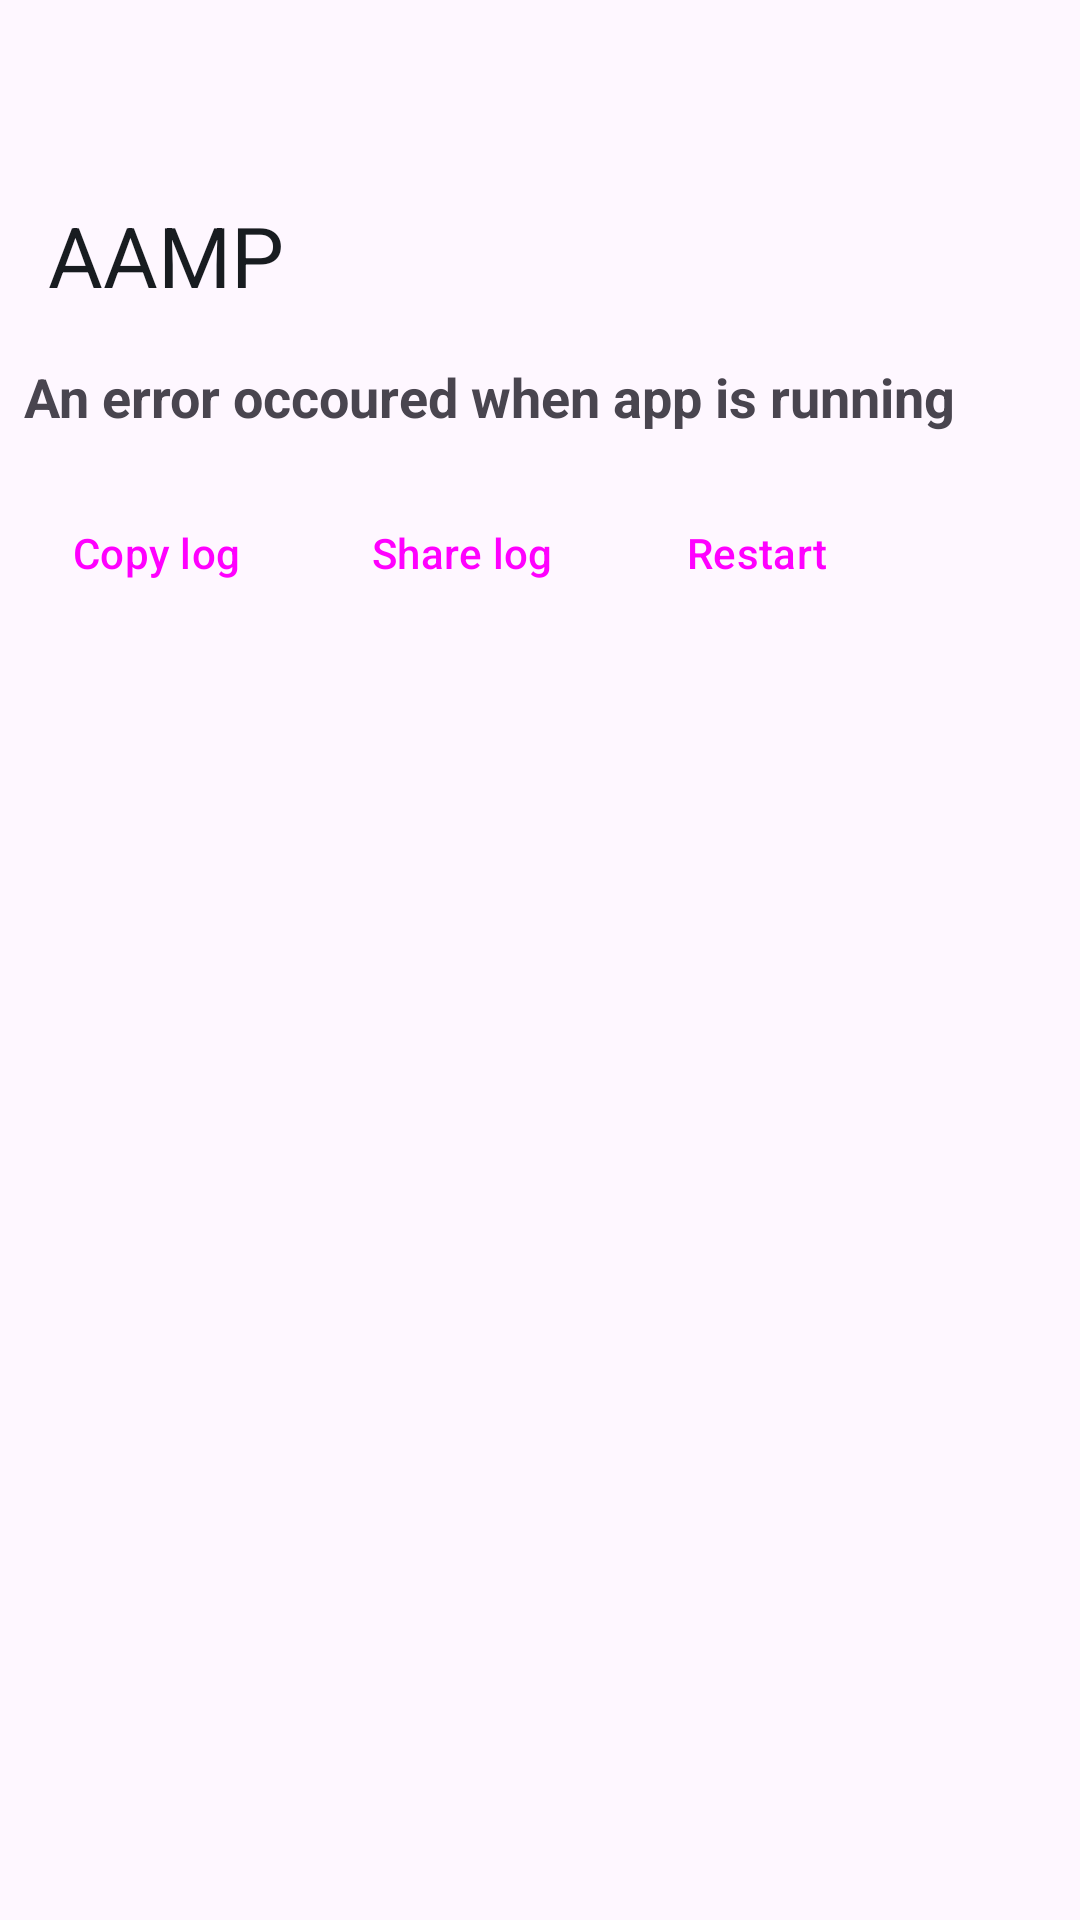

The Android layout XML behind this screen, and the referenced resources:
<!-- AndroidManifest.xml: application theme Theme.AAMP -->
<!-- res/layout/activity_crash.xml -->
<?xml version="1.0" encoding="utf-8"?>
<androidx.coordinatorlayout.widget.CoordinatorLayout xmlns:android="http://schemas.android.com/apk/res/android"
    xmlns:app="http://schemas.android.com/apk/res-auto"
    android:id="@+id/coordinator"
    android:layout_width="match_parent"
    android:layout_height="match_parent">
    <com.google.android.material.appbar.AppBarLayout
        android:id="@+id/appBar"
        android:layout_width="match_parent"
        android:layout_height="wrap_content"
        android:background="?attr/android:colorBackground">
        <com.google.android.material.appbar.CollapsingToolbarLayout
            style="?attr/collapsingToolbarLayoutLargeStyle"
            android:layout_width="match_parent"
            android:layout_height="?attr/collapsingToolbarLayoutMediumSize"
            app:layout_scrollFlags="scroll|exitUntilCollapsed|snap">
            <com.google.android.material.appbar.MaterialToolbar
                android:id="@+id/topAppBar"
                android:layout_width="match_parent"
                android:layout_height="?attr/actionBarSize"
                android:elevation="0dp"
                app:layout_collapseMode="pin"
                app:title="@string/app_name" />
        </com.google.android.material.appbar.CollapsingToolbarLayout>
    </com.google.android.material.appbar.AppBarLayout>
    <androidx.core.widget.NestedScrollView
        android:id="@+id/nestedScrollView"
        android:layout_width="match_parent"
        android:layout_height="match_parent"
        app:layout_behavior="com.google.android.material.appbar.AppBarLayout$ScrollingViewBehavior">
        <LinearLayout
            android:layout_width="match_parent"
            android:layout_height="match_parent"
            android:orientation="vertical">
            <TextView
                android:layout_width="match_parent"
                android:layout_height="wrap_content"
                android:padding="8dp"
                android:text="@string/an_error_occoured_when_app_is_running"
                android:textStyle="bold"
                android:textSize="18sp"/>
            <LinearLayout
                android:layout_width="match_parent"
                android:layout_height="wrap_content"
                android:orientation="horizontal"
                android:padding="8sp">
                <Button
                    style="@style/Widget.Material3.Button.OutlinedButton.Icon"
                    android:id="@+id/btnCopy"
                    android:layout_width="wrap_content"
                    android:layout_height="wrap_content"
                    android:text="@string/copy_log"
                    app:icon="@drawable/content_copy_24px"/>
                <Button
                    style="@style/Widget.Material3.Button.OutlinedButton.Icon"
                    android:id="@+id/btnShare"
                    android:layout_width="wrap_content"
                    android:layout_height="wrap_content"
                    android:layout_marginStart="4sp"
                    android:text="@string/share_log"
                    app:icon="@drawable/share_24px"/>
                <Button
                    style="@style/Widget.Material3.Button.OutlinedButton.Icon"
                    android:id="@+id/btnRestart"
                    android:layout_width="wrap_content"
                    android:layout_height="wrap_content"
                    android:layout_marginStart="4sp"
                    android:text="@string/restart"
                    app:icon="@drawable/refresh_24px"/>
            </LinearLayout>
            <LinearLayout
                android:layout_marginTop="18dp"
                android:layout_width="match_parent"
                android:layout_height="match_parent"
                android:padding="4dp"
                android:orientation="vertical">
                <ScrollView
                    android:layout_width="match_parent"
                    android:layout_height="match_parent"
                    android:verticalScrollbarPosition="defaultPosition">
                    <TextView
                        android:id="@+id/tvErrorMessage"
                        android:layout_width="match_parent"
                        android:layout_height="wrap_content"
                        android:textSize="18sp"
                        android:fontFamily="monospace"/>
                </ScrollView>
            </LinearLayout>
        </LinearLayout>
    </androidx.core.widget.NestedScrollView>
</androidx.coordinatorlayout.widget.CoordinatorLayout>
<!-- resources referenced by this layout -->
<resources>
  <string name="an_error_occoured_when_app_is_running">An error occoured when app is running</string>
  <string name="app_name">AAMP</string>
  <string name="copy_log">Copy log</string>
  <string name="restart">Restart</string>
  <string name="share_log">Share log</string>
  <color name="blue_theme_primary">#236488</color>
  <color name="blue_theme_onPrimary">#FFFFFF</color>
  <color name="blue_theme_primaryContainer">#C7E7FF</color>
  <color name="blue_theme_onPrimaryContainer">#001E2E</color>
  <color name="blue_theme_secondary">#4F616E</color>
  <color name="blue_theme_onSecondary">#FFFFFF</color>
  <color name="blue_theme_secondaryContainer">#D2E5F5</color>
  <color name="blue_theme_onSecondaryContainer">#0B1D29</color>
  <color name="blue_theme_tertiary">#63597C</color>
  <color name="blue_theme_onTertiary">#FFFFFF</color>
  <color name="blue_theme_tertiaryContainer">#E9DDFF</color>
  <color name="blue_theme_onTertiaryContainer">#1F1635</color>
  <color name="blue_theme_error">#904A40</color>
  <color name="blue_theme_onError">#FFFFFF</color>
  <color name="blue_theme_errorContainer">#FFDAD5</color>
  <color name="blue_theme_onErrorContainer">#3B0905</color>
  <color name="blue_theme_surface">#F6FAFE</color>
  <color name="blue_theme_onSurface">#181C20</color>
  <color name="blue_theme_onSurfaceVariant">#41484D</color>
  <color name="blue_theme_outline">#71787E</color>
  <color name="blue_theme_outlineVariant">#C1C7CE</color>
  <color name="blue_theme_inverseSurface">#2D3135</color>
  <color name="blue_theme_inverseOnSurface">#EEF1F6</color>
  <color name="blue_theme_inversePrimary">#93CDF6</color>
  <color name="blue_theme_primaryFixed">#C7E7FF</color>
  <color name="blue_theme_onPrimaryFixed">#001E2E</color>
  <color name="blue_theme_primaryFixedDim">#93CDF6</color>
  <color name="blue_theme_onPrimaryFixedVariant">#004C6D</color>
  <color name="blue_theme_secondaryFixed">#D2E5F5</color>
  <color name="blue_theme_onSecondaryFixed">#0B1D29</color>
  <color name="blue_theme_secondaryFixedDim">#B6C9D8</color>
  <color name="blue_theme_onSecondaryFixedVariant">#384956</color>
  <color name="blue_theme_tertiaryFixed">#E9DDFF</color>
  <color name="blue_theme_onTertiaryFixed">#1F1635</color>
  <color name="blue_theme_tertiaryFixedDim">#CDC0E9</color>
  <color name="blue_theme_onTertiaryFixedVariant">#4B4263</color>
  <color name="blue_theme_surfaceDim">#D7DADF</color>
  <color name="blue_theme_surfaceBright">#F6FAFE</color>
  <color name="blue_theme_surfaceContainerLowest">#FFFFFF</color>
  <color name="blue_theme_surfaceContainerLow">#F1F4F9</color>
  <color name="blue_theme_surfaceContainer">#EBEEF3</color>
  <color name="blue_theme_surfaceContainerHigh">#E5E8ED</color>
  <color name="blue_theme_surfaceContainerHighest">#DFE3E7</color>
</resources>
